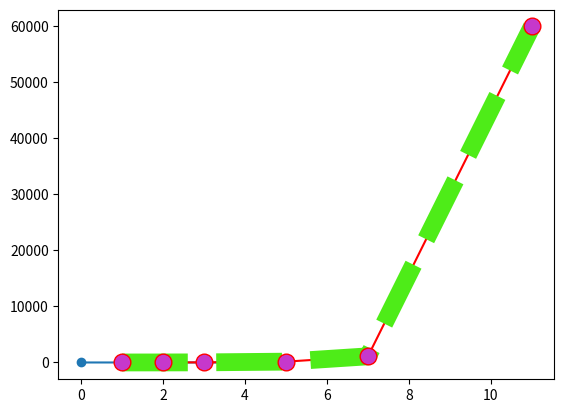

Write Python code to recreate this figure.
# matplotlib package
# installation
import matplotlib.pyplot as plt
import numpy as np
import math

# matplotlib version
import matplotlib as mp
print(mp.__version__)

# y = lnx
xaxis = np.array([1,2,math.e,3,4])
yaxis = []
for x in np.nditer(xaxis):
    yaxis.append(math.log(x))

# marker argument
plt.plot(yaxis , marker = 'o')
plt.show()

# y = e^x
xaxis = [1,2,3,5,7, 11]
ordonnee = np.exp(xaxis)
# color argument
plt.plot(xaxis , ordonnee , marker = "*" , color= "r")
plt.show()

# more arguments
plt.plot(xaxis , ordonnee, linestyle = "dashed" , c = "#4EEC18", marker = "o", 
         ms = 12, mec = "r" , mfc = "#C638CB" , linewidth = '12.8') 
# mec: marker edge color , mfc: marker face color for markers &  c === color for linestyle
plt.show()